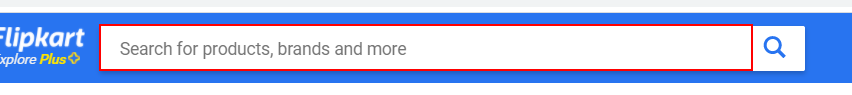
Workflow: first1

Step 1: type "shirts" into the text box 'q'

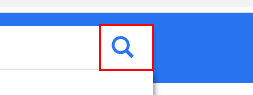
Step 2: click on the button

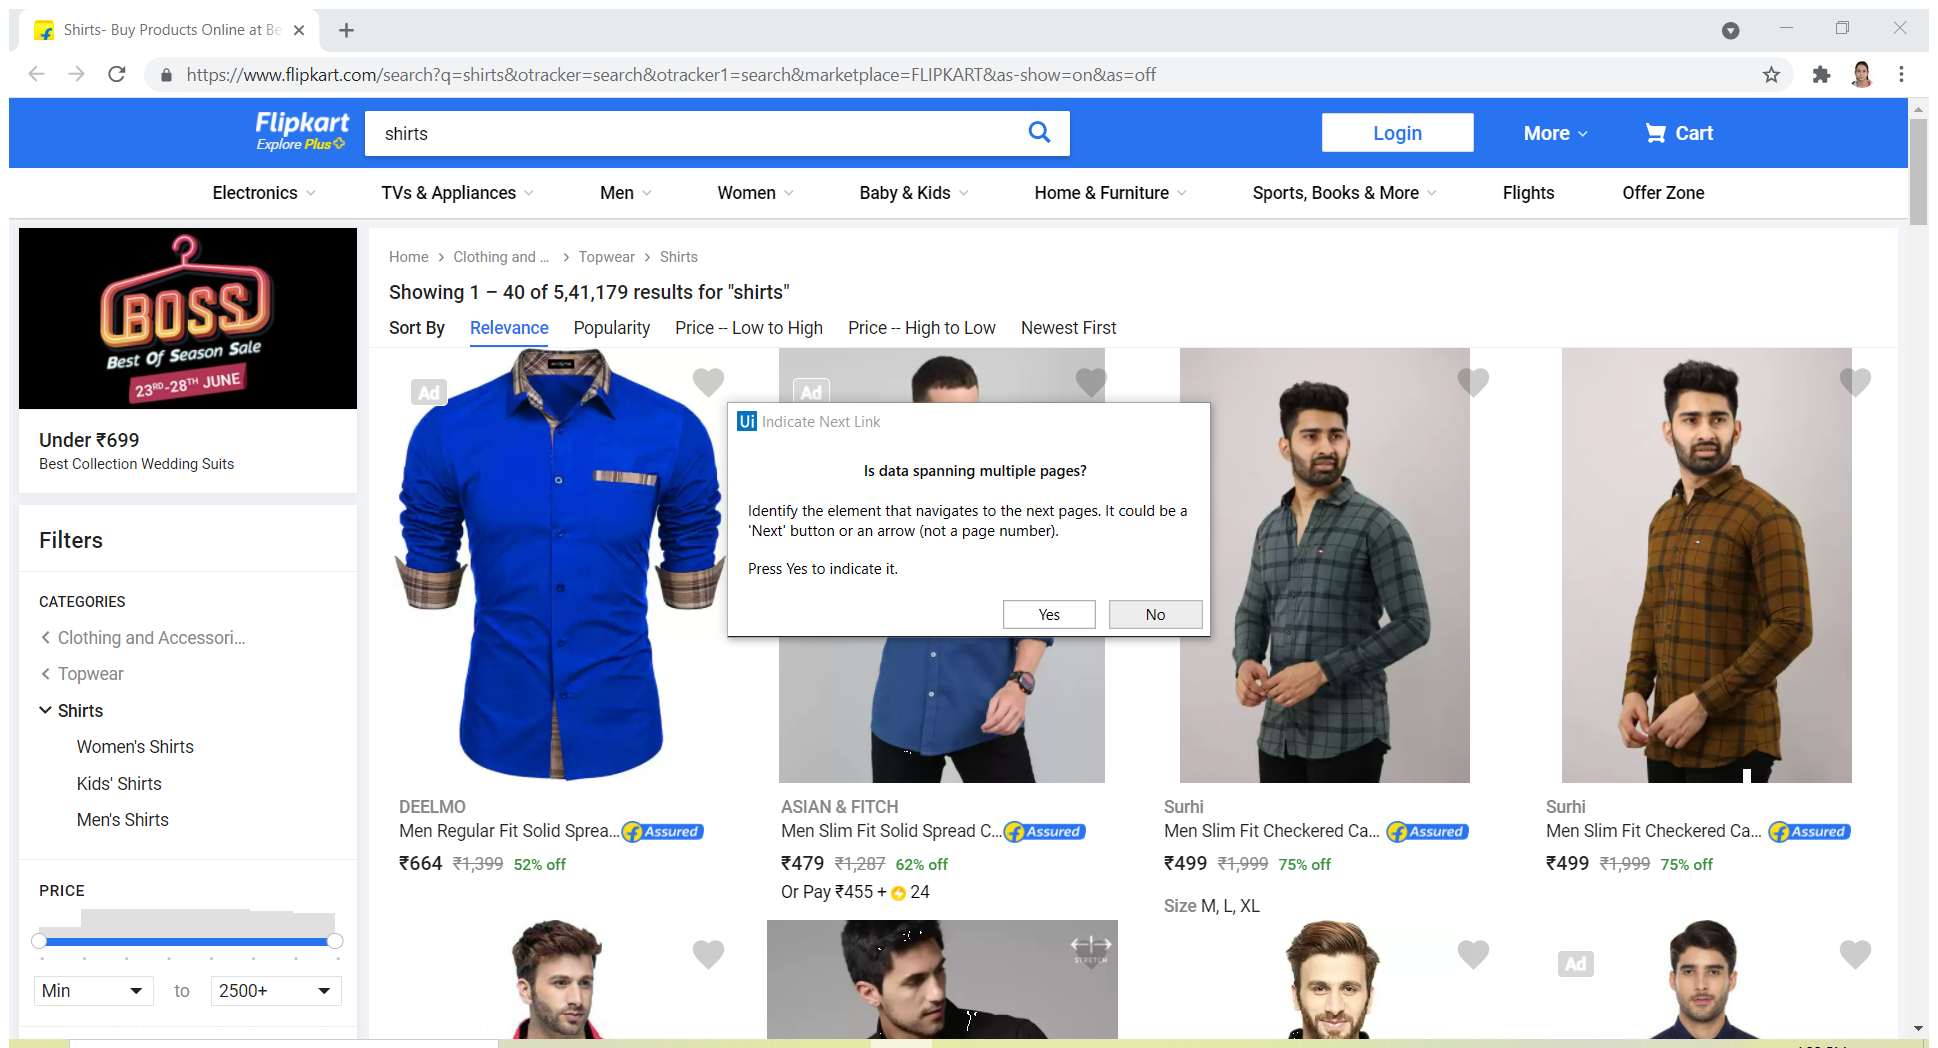
Step 3: Attach Browser 'Shirts Bu Page' in window 'Shirts- Buy Products Online at Best Price in India - All Categor*' (chrome.exe)

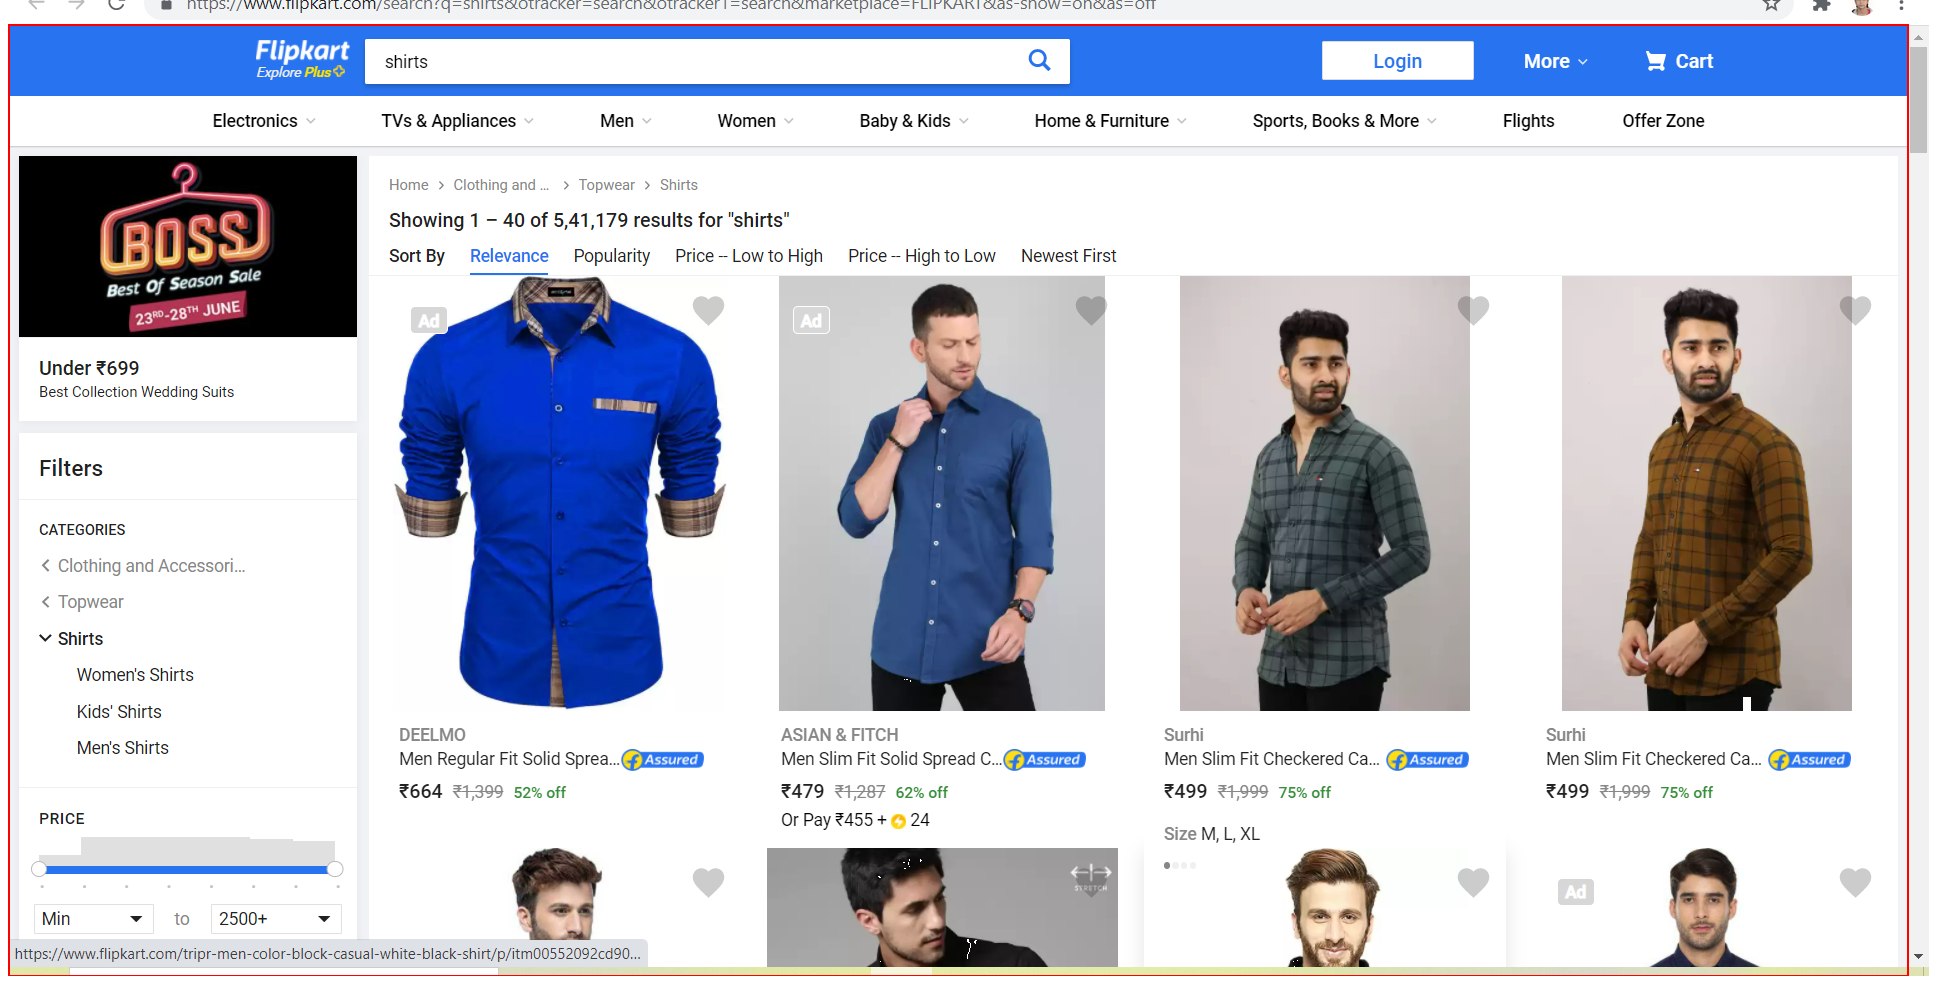
Step 4: get-text from the element 'container'